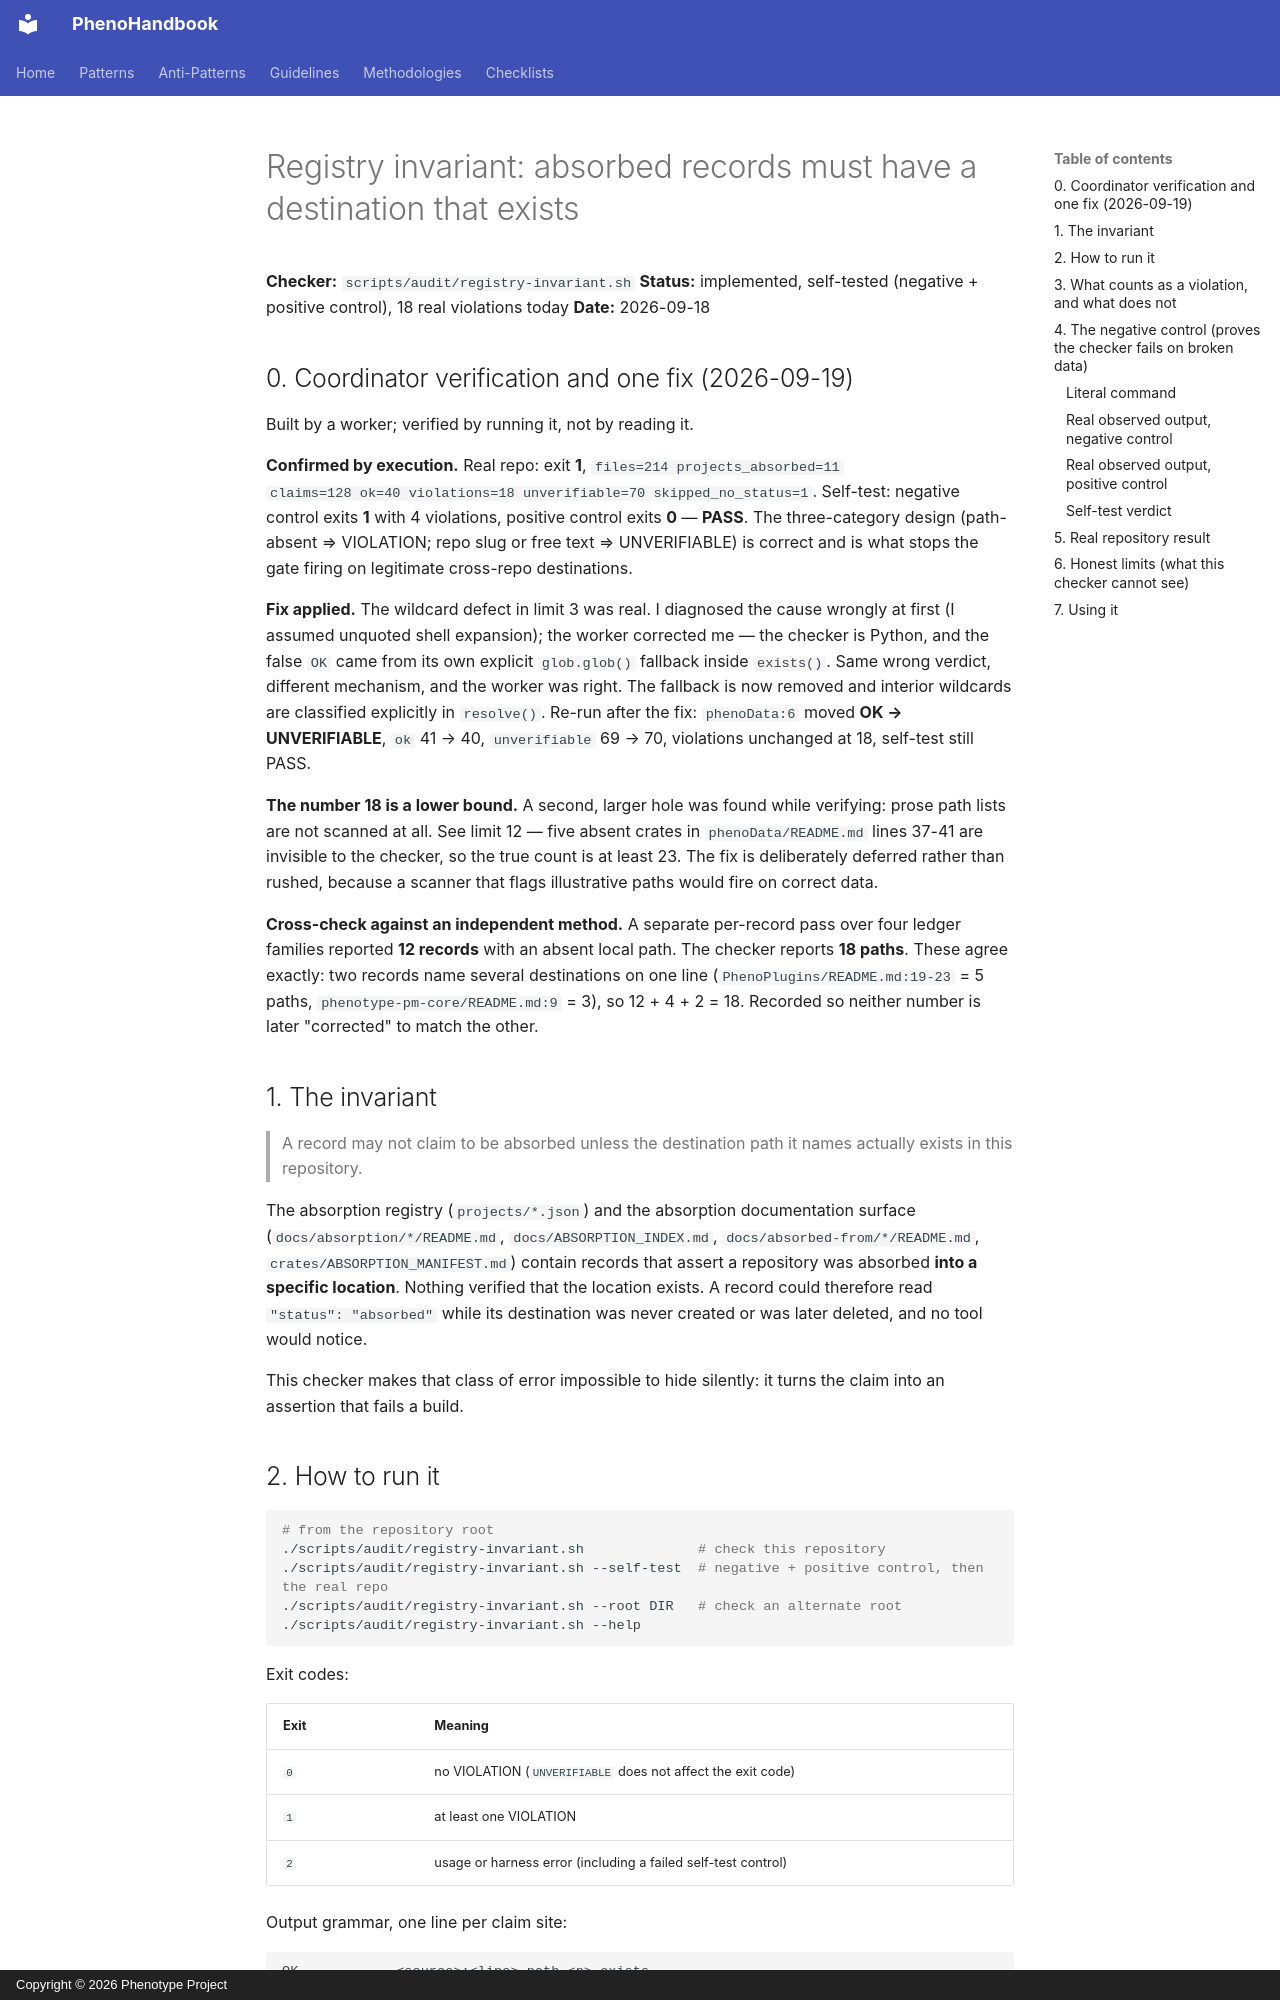

repository: KooshaPari/PhenoShared · page: audits/REGISTRY-INVARIANT/index.html · generator: mkdocs · copyright: Copyright © 2026 Phenotype Project

# Registry invariant: absorbed records must have a destination that exists

**Checker:** `scripts/audit/registry-invariant.sh`
**Status:** implemented, self-tested (negative + positive control), 18 real violations today
**Date:** 2026-09-18

## 0. Coordinator verification and one fix (2026-09-19)

Built by a worker; verified by running it, not by reading it.

**Confirmed by execution.** Real repo: exit **1**, `files=214 projects_absorbed=11
claims=128 ok=40 violations=18 unverifiable=70 skipped_no_status=1`. Self-test:
negative control exits **1** with 4 violations, positive control exits **0** —
**PASS**. The three-category design (path-absent ⇒ VIOLATION; repo slug or free
text ⇒ UNVERIFIABLE) is correct and is what stops the gate firing on
legitimate cross-repo destinations.

**Fix applied.** The wildcard defect in limit 3 was real. I diagnosed the cause
wrongly at first (I assumed unquoted shell expansion); the worker corrected me —
the checker is Python, and the false `OK` came from its own explicit
`glob.glob()` fallback inside `exists()`. Same wrong verdict, different
mechanism, and the worker was right. The fallback is now removed and interior
wildcards are classified explicitly in `resolve()`. Re-run after the fix:
`phenoData:6` moved **OK → UNVERIFIABLE**, `ok` 41 → 40, `unverifiable` 69 → 70,
violations unchanged at 18, self-test still PASS.

**The number 18 is a lower bound.** A second, larger hole was found while
verifying: prose path lists are not scanned at all. See limit 12 — five absent
crates in `phenoData/README.md` lines 37-41 are invisible to the checker, so the
true count is at least 23. The fix is deliberately deferred rather than rushed,
because a scanner that flags illustrative paths would fire on correct data.

**Cross-check against an independent method.** A separate per-record pass over
four ledger families reported **12 records** with an absent local path. The
checker reports **18 paths**. These agree exactly: two records name several
destinations on one line (`PhenoPlugins/README.md:19-23` = 5 paths,
`phenotype-pm-core/README.md:9` = 3), so 12 + 4 + 2 = 18. Recorded so neither
number is later "corrected" to match the other.

## 1. The invariant

> A record may not claim to be absorbed unless the destination path it names
> actually exists in this repository.

The absorption registry (`projects/*.json`) and the absorption documentation
surface (`docs/absorption/*/README.md`, `docs/ABSORPTION_INDEX.md`,
`docs/absorbed-from/*/README.md`, `crates/ABSORPTION_MANIFEST.md`) contain
records that assert a repository was absorbed **into a specific location**.
Nothing verified that the location exists. A record could therefore read
`"status": "absorbed"` while its destination was never created or was later
deleted, and no tool would notice.

This checker makes that class of error impossible to hide silently: it turns the
claim into an assertion that fails a build.

## 2. How to run it

```bash
# from the repository root
./scripts/audit/registry-invariant.sh              # check this repository
./scripts/audit/registry-invariant.sh --self-test  # negative + positive control, then the real repo
./scripts/audit/registry-invariant.sh --root DIR   # check an alternate root
./scripts/audit/registry-invariant.sh --help
```

Exit codes:

| Exit | Meaning |
|------|---------|
| `0` | no VIOLATION (`UNVERIFIABLE` does not affect the exit code) |
| `1` | at least one VIOLATION |
| `2` | usage or harness error (including a failed self-test control) |

Output grammar, one line per claim site:

```
OK            <source>:<line> path <p> exists
VIOLATION     <source>:<line> absorbed-but-absent <p>
UNVERIFIABLE  <source>:<line> destination is not a local path: <text>
SUMMARY       files=<n> projects_absorbed=<n> claims=<n> ok=<n> violations=<n> unverifiable=<n> skipped_no_status=<n>
```

The script is read-only for the repository. `--self-test` writes its fixtures
under `$JCODE_SCRATCH_DIR` only.
